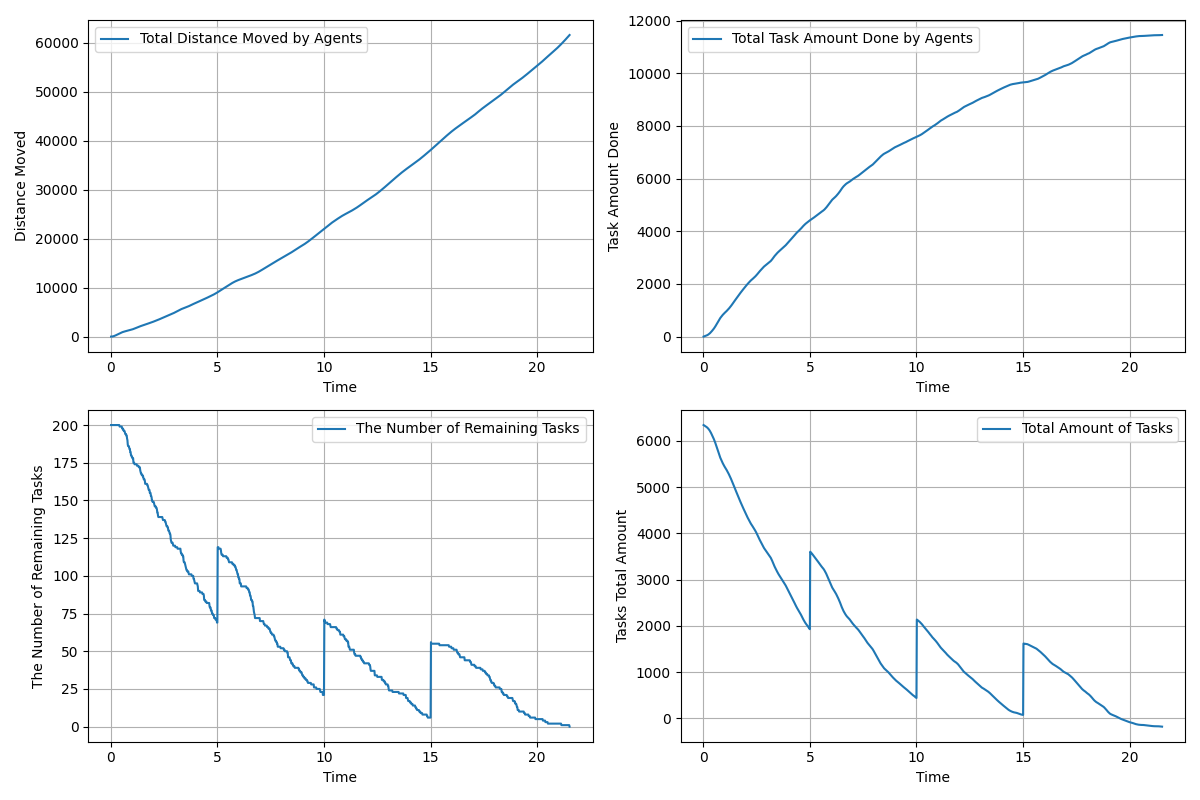

Values plotted in this chart, from the file beside it:
time, agents_total_distance_moved, agents_total_task_amount_done, remaining_tasks, tasks_total_amount_left
0.01667, 3.0, 0.0, 200, 6343
0.03333, 6.906, 5.0, 200, 6338
0.05, 13.45, 9.0, 200, 6334
0.06667, 22.53, 14.0, 200, 6329
0.08333, 34.36, 18.0, 200, 6325
0.1, 48.99, 23.0, 200, 6320
0.1167, 66.4, 28.0, 200, 6315
0.1333, 86.6, 34.0, 200, 6309
0.15, 109.5, 40.0, 200, 6303
0.1667, 134.9, 46.0, 200, 6297
0.1833, 162.8, 53.0, 200, 6290
0.2, 193.1, 60.0, 200, 6283
0.2167, 225.5, 68.0, 200, 6275
0.2333, 259.5, 76.0, 200, 6267
0.25, 294.9, 86.0, 200, 6257
0.2667, 331.2, 96.0, 200, 6247
0.2833, 368.5, 106.0, 200, 6237
0.3, 406.6, 117.0, 200, 6226
0.3167, 445.2, 130.0, 200, 6213
0.3333, 484.1, 144.0, 200, 6199
0.35, 523, 158.0, 200, 6185
0.3667, 561.8, 172.0, 200, 6171
0.3833, 599.9, 188.0, 200, 6155
0.4, 636.9, 204.0, 200, 6139
0.4167, 672.9, 220.0, 199, 6123
0.4333, 707.8, 236.0, 199, 6107
0.45, 741.3, 253.0, 199, 6090
0.4667, 773.6, 270.0, 199, 6073
0.4833, 804.9, 287.0, 199, 6056
0.5, 834.8, 305.0, 199, 6038
0.5167, 863.4, 324.0, 199, 6019
0.5333, 890.8, 344.0, 198, 5999
0.55, 916.7, 365.0, 198, 5978
0.5667, 941.5, 386.0, 197, 5957
0.5833, 965.3, 408.0, 197, 5935
0.6, 988.2, 431.0, 197, 5912
0.6167, 1010, 453.0, 196, 5890
0.6333, 1032, 474.0, 196, 5869
0.65, 1052, 498.0, 196, 5845
0.6667, 1072, 521.0, 195, 5822
0.6833, 1092, 545.0, 194, 5798
0.7, 1111, 567.0, 194, 5776
0.7167, 1129, 591.0, 194, 5752
0.7333, 1147, 615.0, 193, 5728
0.75, 1165, 638.0, 193, 5705
0.7667, 1182, 661.0, 191, 5682
0.7833, 1199, 684.0, 190, 5659
0.8, 1216, 706.0, 187, 5637
0.8167, 1234, 724.0, 186, 5619
0.8333, 1251, 742.0, 186, 5601
0.85, 1269, 760.0, 186, 5583
0.8667, 1288, 777.0, 185, 5566
0.8833, 1307, 794.0, 184, 5549
0.9, 1326, 810.0, 184, 5533
0.9167, 1347, 826.0, 182, 5517
0.9333, 1367, 841.0, 182, 5502
0.95, 1389, 857.0, 180, 5486
0.9667, 1411, 871.0, 180, 5472
0.9833, 1435, 885.0, 179, 5458
1, 1459, 898.0, 179, 5445
... 1,231 more rows
